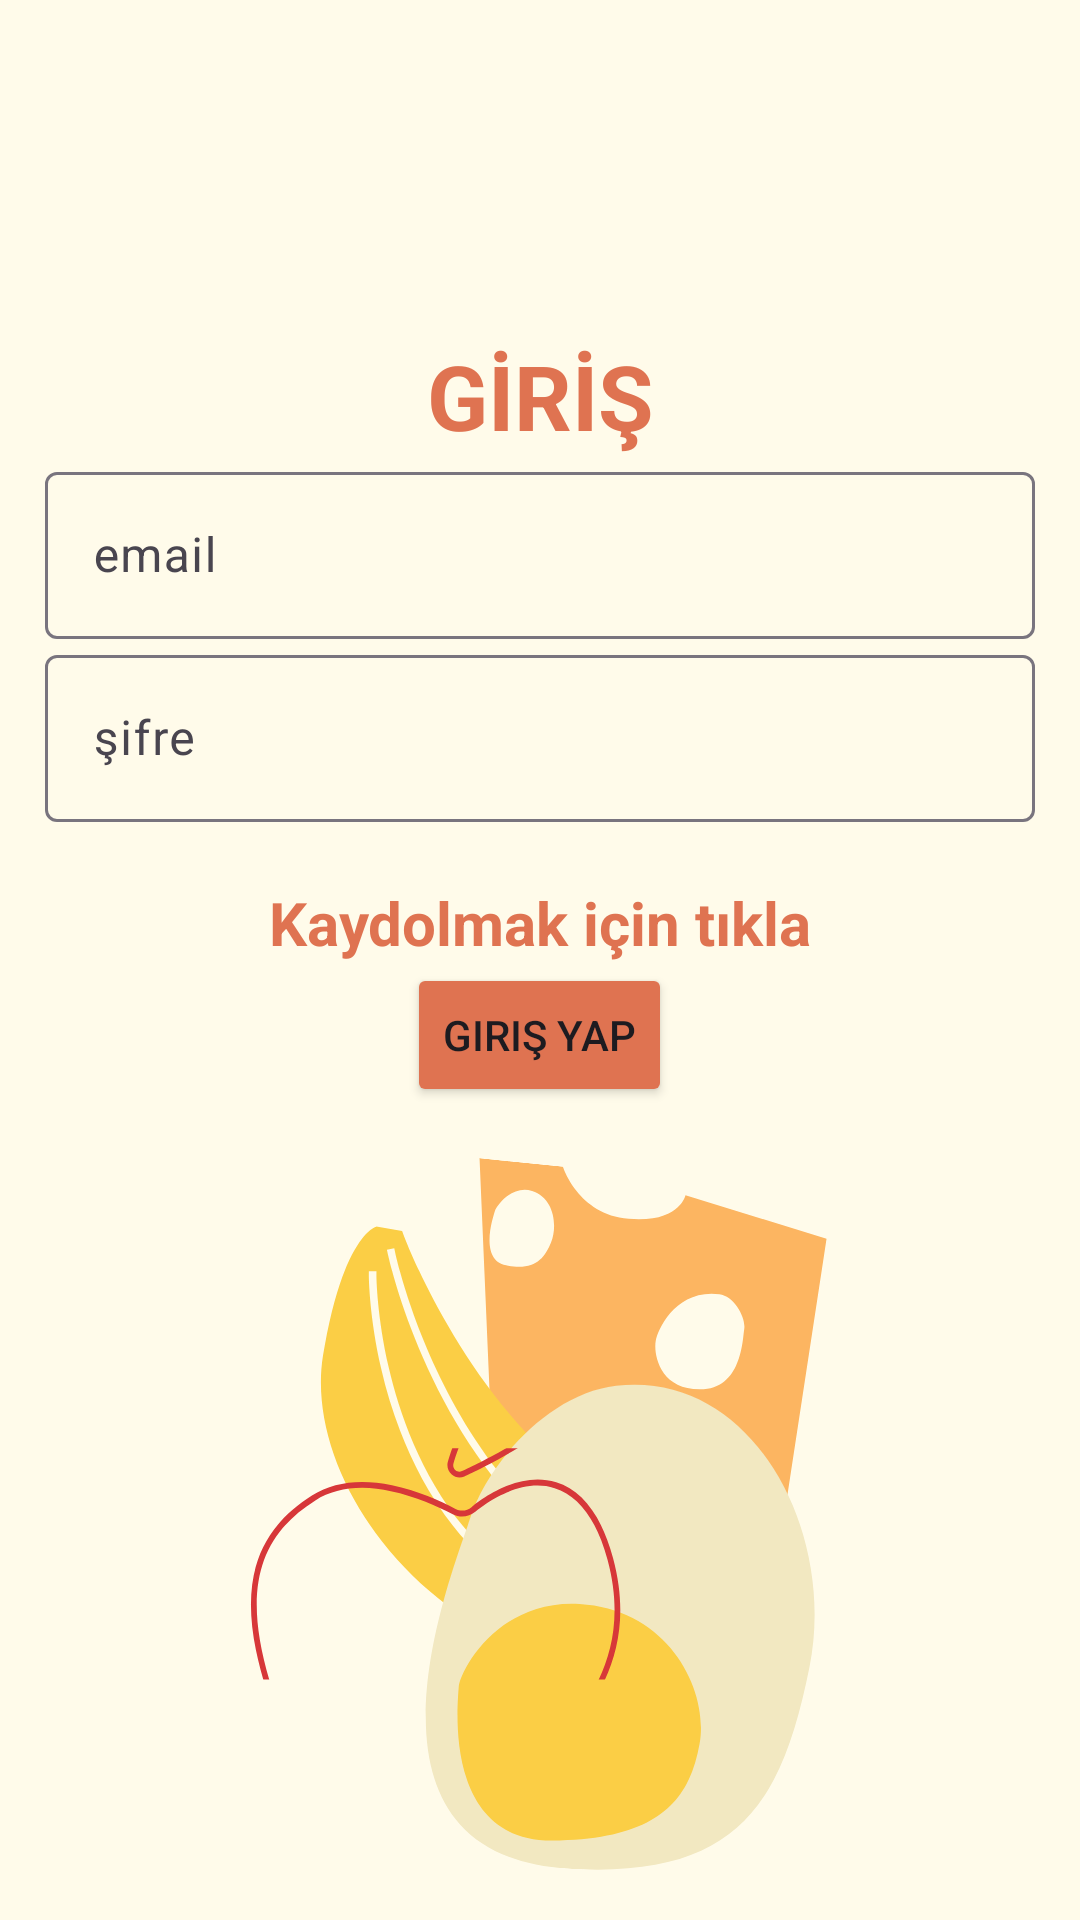

Produce the Android XML layout that renders to this screen, including the resource entries it uses.
<!-- AndroidManifest.xml: application theme Theme.Material3.Light -->
<!-- res/layout/activity_login_page.xml -->
<?xml version="1.0" encoding="utf-8"?>
<LinearLayout xmlns:android="http://schemas.android.com/apk/res/android"
    xmlns:app="http://schemas.android.com/apk/res-auto"
    xmlns:tools="http://schemas.android.com/tools"
    android:id="@+id/main"
    android:layout_width="match_parent"
    android:layout_height="match_parent"
    android:orientation="vertical"
    android:gravity="center"
    android:background="@drawable/kaydol"
    android:padding="15dp"
    tools:context=".loginPage">

    <TextView
        android:text="GİRİŞ"
        android:textSize="30sp"
        android:textStyle="bold"
        android:textColor="#DF7351"
        android:gravity="center"
        android:layout_marginTop="-100dp"
        android:layout_width="match_parent"
        android:layout_height="wrap_content" />

    <com.google.android.material.textfield.TextInputLayout

    android:layout_width="match_parent"
    android:layout_height="wrap_content">

    <com.google.android.material.textfield.TextInputEditText

        android:id="@+id/email"
        android:hint="email"
        android:layout_width="match_parent"
        android:layout_height="wrap_content" />

</com.google.android.material.textfield.TextInputLayout>

    <com.google.android.material.textfield.TextInputLayout

        android:layout_width="match_parent"
        android:layout_height="wrap_content">

        <com.google.android.material.textfield.TextInputEditText

            android:id="@+id/password"
            android:hint="şifre"
            android:layout_width="match_parent"
            android:layout_height="wrap_content" />

    </com.google.android.material.textfield.TextInputLayout>

    <ProgressBar
        android:id="@+id/progressBar"
        android:layout_width="wrap_content"
        android:visibility="gone"
        android:layout_height="wrap_content"/>

    <TextView
        android:id="@+id/registerNow"
        android:textSize="20sp"
        android:textStyle="bold"
        android:textColor="#DF7351"
        android:gravity="center"
        android:layout_marginTop="20dp"
        android:text="Kaydolmak için tıkla"
        android:layout_width="match_parent"
        android:layout_height="wrap_content"/>

    <Button
        android:id="@+id/btn_login"
        android:text="Giriş Yap"
        android:backgroundTint="#DF7351"
        android:layout_width="wrap_content"
        android:layout_height="wrap_content"/>

</LinearLayout>
<!-- resources referenced by this layout -->
<resources>
  <!-- drawable kaydol: png bitmap (drawable, 55110 bytes) -->
</resources>
